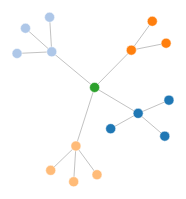
D3 v4 page, settled after 360 driven frames (6 s of simulated time); the page loaded 1 data file(s).



var svg = d3.select("svg"),
    width = +svg.attr("width"),
    height = +svg.attr("height");

var color = d3.scaleOrdinal(d3.schemeCategory20);

var simulation = d3.forceSimulation()
    .force("link", d3.forceLink().id(function(d) { return d.id; }))
    .force("charge", d3.forceManyBody())
    .force("center", d3.forceCenter(width / 2, height / 2));

d3.json("projetos.json", function(error, graph) {
  if (error) throw error;

  var link = svg.append("g")
      .attr("class", "links")
    .selectAll("line")
    .data(graph.links)
    .enter().append("line")
      .attr("stroke-width", function(d) { return Math.sqrt(d.value); });

  var node = svg.append("g")
      .attr("class", "nodes")
    .selectAll("circle")
    .data(graph.nodes)
    .enter().append("circle")
      .attr("r", 5)
      .attr("fill", function(d) { return color(d.group); })
      .call(d3.drag()
          .on("start", dragstarted)
          .on("drag", dragged)
          .on("end", dragended));

  node.append("title")
      .text(function(d) { return d.id; });

  simulation
      .nodes(graph.nodes)
      .on("tick", ticked);

  simulation.force("link")
      .links(graph.links);

  function ticked() {
    link
        .attr("x1", function(d) { return d.source.x; })
        .attr("y1", function(d) { return d.source.y; })
        .attr("x2", function(d) { return d.target.x; })
        .attr("y2", function(d) { return d.target.y; });

    node
        .attr("cx", function(d) { return d.x; })
        .attr("cy", function(d) { return d.y; });
  }
});

function dragstarted(d) {
  if (!d3.event.active) simulation.alphaTarget(0.3).restart();
  d.fx = d.x;
  d.fy = d.y;
}

function dragged(d) {
  d.fx = d3.event.x;
  d.fy = d3.event.y;
}

function dragended(d) {
  if (!d3.event.active) simulation.alphaTarget(0);
  d.fx = null;
  d.fy = null;
}



### data: projetos.json
{
 "nodes": [
  {
   "id": "Projeto1",
   "group": 1
  },
  {
   "id": "Bruno",
   "group": 1
  },
  {
   "id": "Émerson",
   "group": 1
  },
  {
   "id": "Nayana",
   "group": 1
  },
  {
   "id": "Projeto2",
   "group": 2
  },
  {
   "id": "Aluno1",
   "group": 2
  },
  {
   "id": "Aluno2",
   "group": 2
  },
  {
   "id": "Aluno3",
   "group": 2
  },
  "... 8 more items"
 ],
 "links": [
  {
   "source": "Bruno",
   "target": "Projeto1",
   "value": 1
  },
  {
   "source": "Nayana",
   "target": "Projeto1",
   "value": 1
  },
  {
   "source": "Émerson",
   "target": "Projeto1",
   "value": 1
  },
  {
   "source": "Projeto1",
   "target": "Visualização",
   "value": 1
  },
  {
   "source": "Aluno1",
   "target": "Projeto2",
   "value": 1
  },
  {
   "source": "Aluno2",
   "target": "Projeto2",
   "value": 1
  },
  {
   "source": "Aluno3",
   "target": "Projeto2",
   "value": 1
  },
  {
   "source": "Projeto2",
   "target": "Visualização",
   "value": 1
  },
  "... 7 more items"
 ]
}